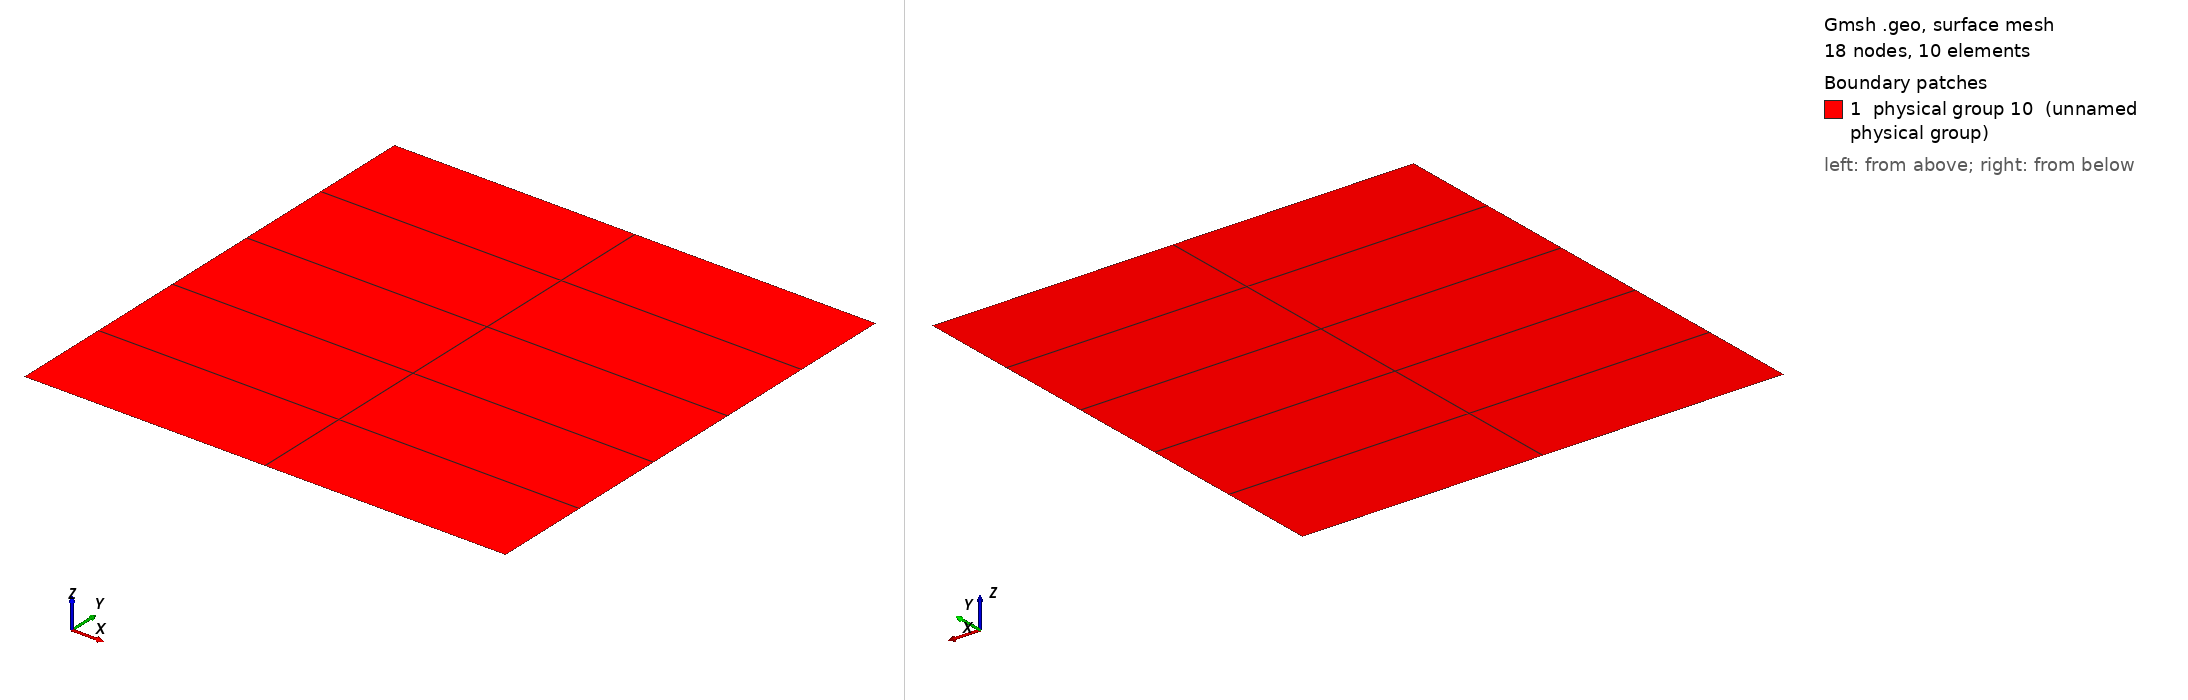

Gmsh geometry script, surface-meshed: 18 nodes, 10 surface elements. Boundary patches (legend numbers): 1 physical group 10 (unnamed physical group). Left view from above one corner, right view from below the opposite corner. Legend entries are the model's physical surfaces. The drawing asked Gmsh for element sizes between 1% and 20% of the model's largest extent; the script's own settings can give other sizes.

=== struct2D.geo (drawn) ===
// gmsh2.geo
// definition and variable
MINUS_THREE_DIM = 2147483648;
MINUS_TWO_DIM   = 1073741824;
MINUS_ONE_DIM   =  536870912;
L=1.;
N=2;  // the number of cell
lc = 1/N;
// geometrical part
Point(1) = {0.0, 0.0, 0.0, lc};
Point(2) = {0.0, L, 0.0, lc} ;


Line(1) = {1,2} ;

out[] = Extrude{L,0,0}{Line{1};Layers{{N},{1}}; Recombine;};
Printf("Top line=%g",out[0]);
Printf("Surface=%g",out[1]);
Printf("Side line=%g",out[2]);
Printf("Side line=%g",out[3]);
//Line Loop(5) = {4,1,-2,3} ;
//Plane Surface(6) = {5} ;

//   the physical part

//Physical Point(13) = {1,2} ;
Physical Line(1) = {1,2} ; // dirichlet condition on side x=0 x=1
Physical Line(2) = {3,4} ; // neumann condition on side y=0 y=1
Physical Surface(10) = {out[1]} ;  // code 10 for the cells

//Physical Line(18+MINUS_ONE_DIM) = {4} ;
//Physical Surface(10) = {6} ;
//Physical Surface(12+MINUS_ONE_DIM) = {6} ;
